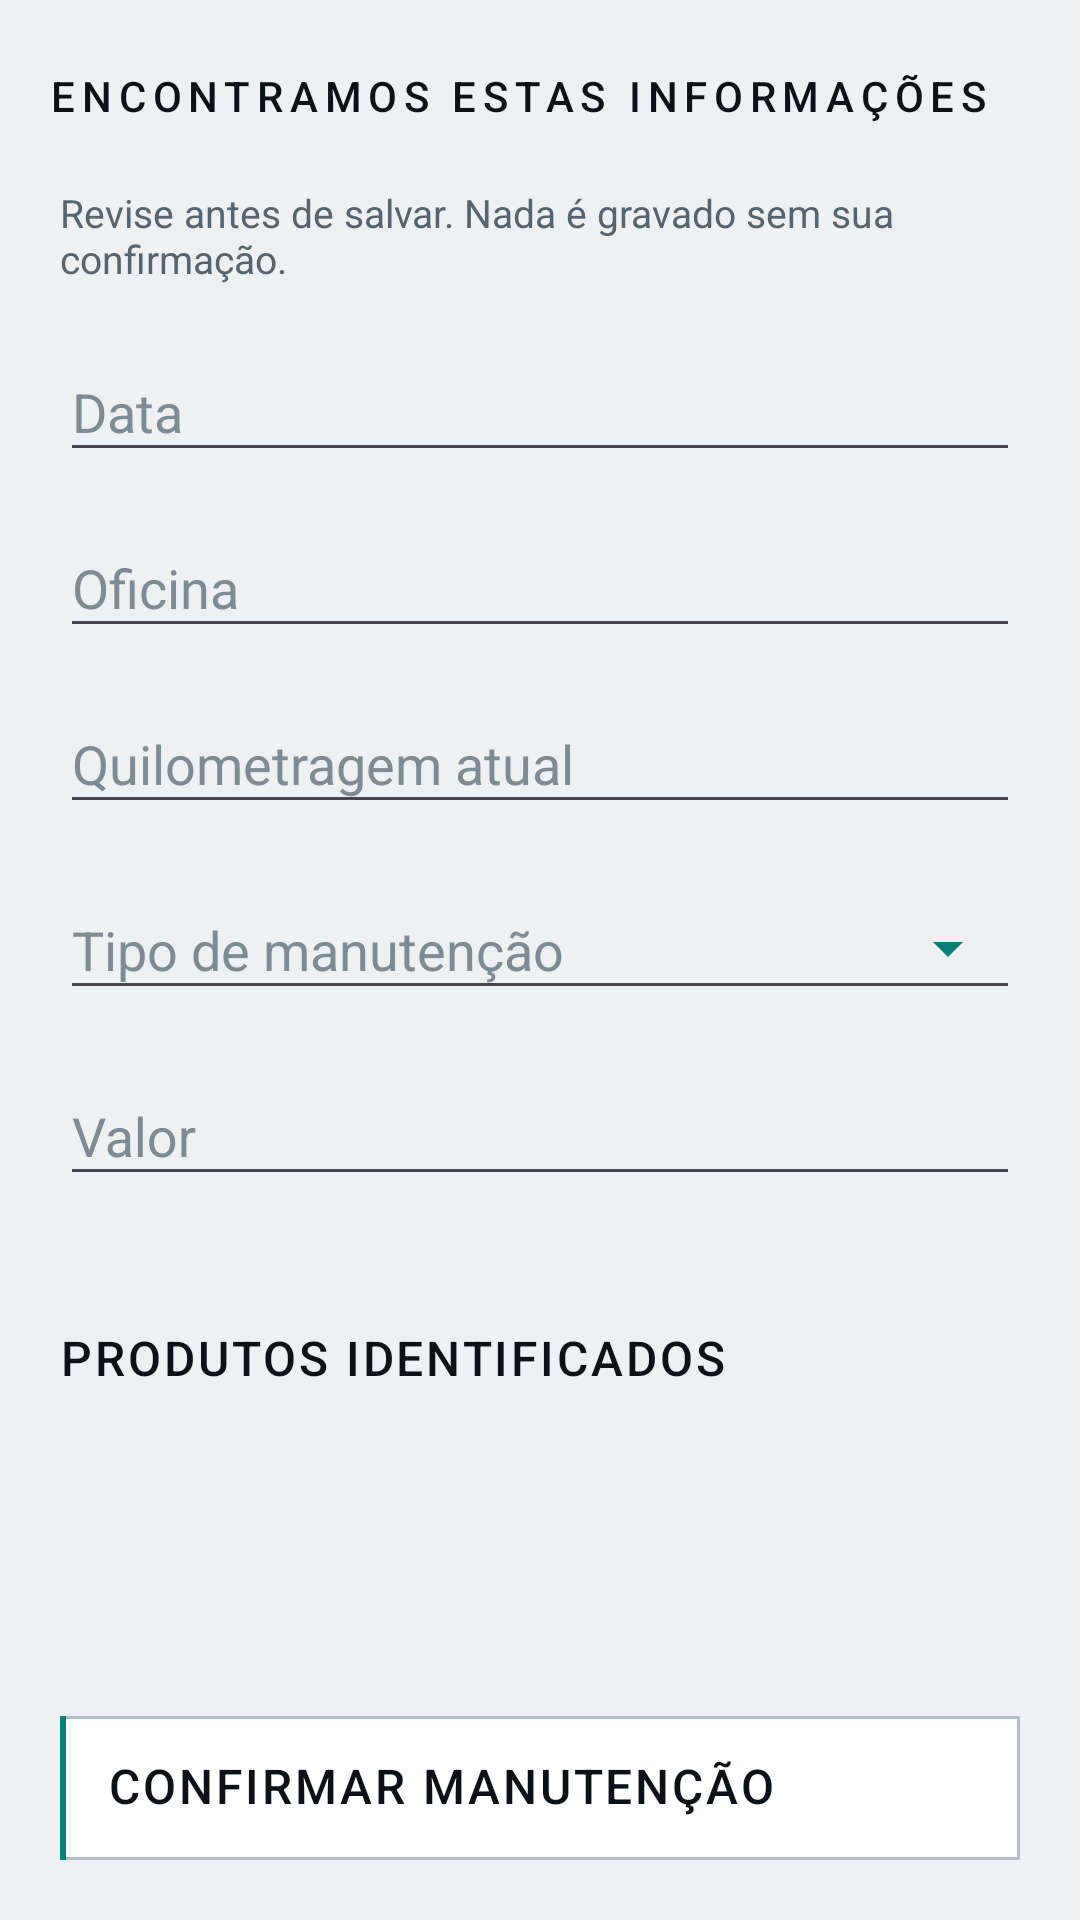

Reconstruct the res/layout file that produces this screen, plus the resources it refers to.
<!-- AndroidManifest.xml: application theme Theme.MyApplication -->
<!-- res/layout/activity_confirm_extraction.xml -->
<?xml version="1.0" encoding="utf-8"?>
<LinearLayout xmlns:android="http://schemas.android.com/apk/res/android"
    xmlns:app="http://schemas.android.com/apk/res-auto"
    android:layout_width="match_parent"
    android:layout_height="match_parent"
    android:background="@color/carbon_bg"
    android:fitsSystemWindows="true"
    android:orientation="vertical">

    <com.google.android.material.appbar.MaterialToolbar
        android:id="@+id/toolbar"
        android:layout_width="match_parent"
        style="@style/Carbon.Toolbar"
        android:layout_height="?attr/actionBarSize"
        app:navigationIcon="@drawable/ic_arrow_back"
        app:title="@string/confirm_title" />

    <ScrollView
        android:layout_width="match_parent"
        android:layout_height="0dp"
        android:layout_weight="1"
        android:fillViewport="true">

        <LinearLayout
            android:layout_width="match_parent"
            android:layout_height="wrap_content"
            android:orientation="vertical"
            android:paddingStart="@dimen/carbon_gutter"
            android:paddingEnd="@dimen/carbon_gutter"
            android:paddingBottom="24dp">

            <TextView
                android:layout_width="match_parent"
                android:layout_height="wrap_content"
                android:text="@string/confirm_subtitle"
                style="@style/Carbon.Text.Body" />

            <com.google.android.material.textfield.TextInputLayout
                android:id="@+id/layoutDate"
                style="@style/Carbon.Input"
                android:layout_width="match_parent"
                android:layout_height="wrap_content"
                android:layout_marginTop="16dp"
                android:hint="@string/field_date">

                <com.google.android.material.textfield.TextInputEditText
                    android:id="@+id/inputDate"
                    android:layout_width="match_parent"
                    android:layout_height="wrap_content"
                    android:focusable="false"
                    android:inputType="none" />
            </com.google.android.material.textfield.TextInputLayout>

            <com.google.android.material.textfield.TextInputLayout
                android:id="@+id/layoutWorkshop"
                style="@style/Carbon.Input"
                android:layout_width="match_parent"
                android:layout_height="wrap_content"
                android:layout_marginTop="12dp"
                android:hint="@string/field_workshop">

                <com.google.android.material.textfield.TextInputEditText
                    android:id="@+id/inputWorkshop"
                    android:layout_width="match_parent"
                    android:layout_height="wrap_content"
                    android:inputType="textCapWords" />
            </com.google.android.material.textfield.TextInputLayout>

            <com.google.android.material.textfield.TextInputLayout
                android:id="@+id/layoutKm"
                style="@style/Carbon.Input"
                android:layout_width="match_parent"
                android:layout_height="wrap_content"
                android:layout_marginTop="12dp"
                android:hint="@string/field_km"
                app:suffixText="km">

                <com.google.android.material.textfield.TextInputEditText
                    android:id="@+id/inputKm"
                    android:layout_width="match_parent"
                    android:layout_height="wrap_content"
                    android:inputType="number" />
            </com.google.android.material.textfield.TextInputLayout>

            <com.google.android.material.textfield.TextInputLayout
                android:id="@+id/layoutType"
                style="@style/Carbon.Input.Dropdown"
                android:layout_width="match_parent"
                android:layout_height="wrap_content"
                android:layout_marginTop="12dp"
                android:hint="@string/field_type">

                <com.google.android.material.textfield.MaterialAutoCompleteTextView
                    android:id="@+id/inputType"
                    android:layout_width="match_parent"
                    android:layout_height="wrap_content"
                    android:inputType="none" />
            </com.google.android.material.textfield.TextInputLayout>

            <com.google.android.material.textfield.TextInputLayout
                android:id="@+id/layoutValue"
                style="@style/Carbon.Input"
                android:layout_width="match_parent"
                android:layout_height="wrap_content"
                android:layout_marginTop="12dp"
                android:hint="@string/field_value"
                app:prefixText="R$">

                <com.google.android.material.textfield.TextInputEditText
                    android:id="@+id/inputValue"
                    android:layout_width="match_parent"
                    android:layout_height="wrap_content"
                    android:digits="0123456789.,"
                    android:inputType="numberDecimal" />
            </com.google.android.material.textfield.TextInputLayout>

            <TextView
                android:id="@+id/textInvoiceInfo"
                android:layout_width="match_parent"
                android:layout_height="wrap_content"
                android:layout_marginTop="16dp"
                style="@style/Carbon.Text.Caption" />

            <TextView
                android:layout_width="match_parent"
                android:layout_height="wrap_content"
                android:layout_marginTop="16dp"
                android:text="@string/confirm_products"
                style="@style/Carbon.Text.Value" />

            <androidx.recyclerview.widget.RecyclerView
                android:id="@+id/recyclerProducts"
                android:layout_width="match_parent"
                android:layout_height="wrap_content"
                android:layout_marginTop="8dp"
                android:nestedScrollingEnabled="false" />
        </LinearLayout>
    </ScrollView>

    <TextView
        android:id="@+id/buttonConfirm"
        style="@style/Carbon.Button"
        android:layout_width="match_parent"
        android:layout_height="wrap_content"
        android:layout_margin="@dimen/carbon_gutter"
        android:text="@string/confirm_action" />
</LinearLayout>
<!-- resources referenced by this layout -->
<resources>
  <color name="carbon_bg">#EEF1F4</color>
  <dimen name="carbon_gutter">20dp</dimen>
  <string name="confirm_action">Confirmar manutenção</string>
  <string name="confirm_products">Produtos identificados</string>
  <string name="confirm_subtitle">Revise antes de salvar. Nada é gravado sem sua confirmação.</string>
  <string name="confirm_title">Encontramos estas informações</string>
  <string name="field_date">Data</string>
  <string name="field_km">Quilometragem atual</string>
  <string name="field_type">Tipo de manutenção</string>
  <string name="field_value">Valor</string>
  <string name="field_workshop">Oficina</string>
  <style name="Carbon.Text.Body" parent="Carbon.Text">
          <item name="android:textSize">13sp</item>
          <item name="android:textColor">@color/carbon_text_secondary</item>
      </style>
  <style name="Carbon.Text.Caption" parent="Carbon.Text">
          <item name="android:textSize">11sp</item>
          <item name="android:letterSpacing">0.08</item>
          <item name="android:textColor">@color/carbon_text_dim</item>
      </style>
  <style name="Carbon.Text.Value" parent="Carbon.Text">
          <item name="android:textSize">16sp</item>
          <item name="android:textAllCaps">true</item>
          <item name="android:letterSpacing">0.06</item>
          <item name="android:fontFamily">sans-serif-medium</item>
      </style>
  <style name="Carbon.Toolbar" parent="Widget.Material3.Toolbar">
          <item name="android:background">@color/carbon_bg</item>
          <item name="titleTextAppearance">@style/Carbon.Toolbar.Title</item>
          <item name="titleTextColor">@color/carbon_text_primary</item>
          <item name="navigationIconTint">@color/carbon_cyan</item>
      </style>
  <dimen name="carbon_touch_min">48dp</dimen>
  <dimen name="carbon_space_md">16dp</dimen>
  <color name="carbon_text_primary">#0A1216</color>
  <dimen name="carbon_radius">2dp</dimen>
  <dimen name="carbon_rule">2dp</dimen>
  <color name="carbon_cyan">#0A7F78</color>
  <color name="carbon_text_dim">#7D8B95</color>
  <color name="carbon_alert">#C0392B</color>
  <color name="carbon_text_secondary">#55646E</color>
  <style name="Carbon.Text" parent="">
          <item name="android:textColor">@color/carbon_text_primary</item>
          <item name="android:includeFontPadding">false</item>
      </style>
  <style name="Carbon.Toolbar.Title" parent="TextAppearance.Material3.TitleMedium">
          <item name="android:textSize">14sp</item>
          <item name="android:textAllCaps">true</item>
          <item name="android:letterSpacing">0.16</item>
          <item name="android:fontFamily">sans-serif-medium</item>
      </style>
  <color name="brand_primary">#1B6FE0</color>
  <color name="white">#FFFFFFFF</color>
  <color name="brand_primary_light">#E7F0FE</color>
  <color name="brand_primary_dark">#12539F</color>
  <color name="text_secondary">#667085</color>
  <color name="background">#F5F7FA</color>
  <color name="surface">#FFFFFF</color>
  <color name="text_primary">#101828</color>
  <color name="outline">#E4E7EC</color>
  <color name="carbon_surface_raised">#FFFFFF</color>
  <color name="carbon_cyan_dim">#9CCBC7</color>
  <color name="carbon_line_strong">#B4C0C8</color>
  <style name="Carbon.Shape.Square" parent="">
          <item name="cornerFamily">rounded</item>
          <item name="cornerSize">@dimen/carbon_radius</item>
      </style>
  <style name="Carbon.Dialog.Title" parent="MaterialAlertDialog.Material3.Title.Text">
          <item name="android:textColor">@color/carbon_text_primary</item>
          <item name="android:textAllCaps">true</item>
          <item name="android:letterSpacing">0.08</item>
          <item name="android:textSize">15sp</item>
      </style>
  <style name="Carbon.BottomSheet" parent="Widget.Material3.BottomSheet">
          <item name="backgroundTint">@color/carbon_surface_raised</item>
          <item name="shapeAppearanceOverlay">@style/Carbon.Shape.Square</item>
      </style>
</resources>
